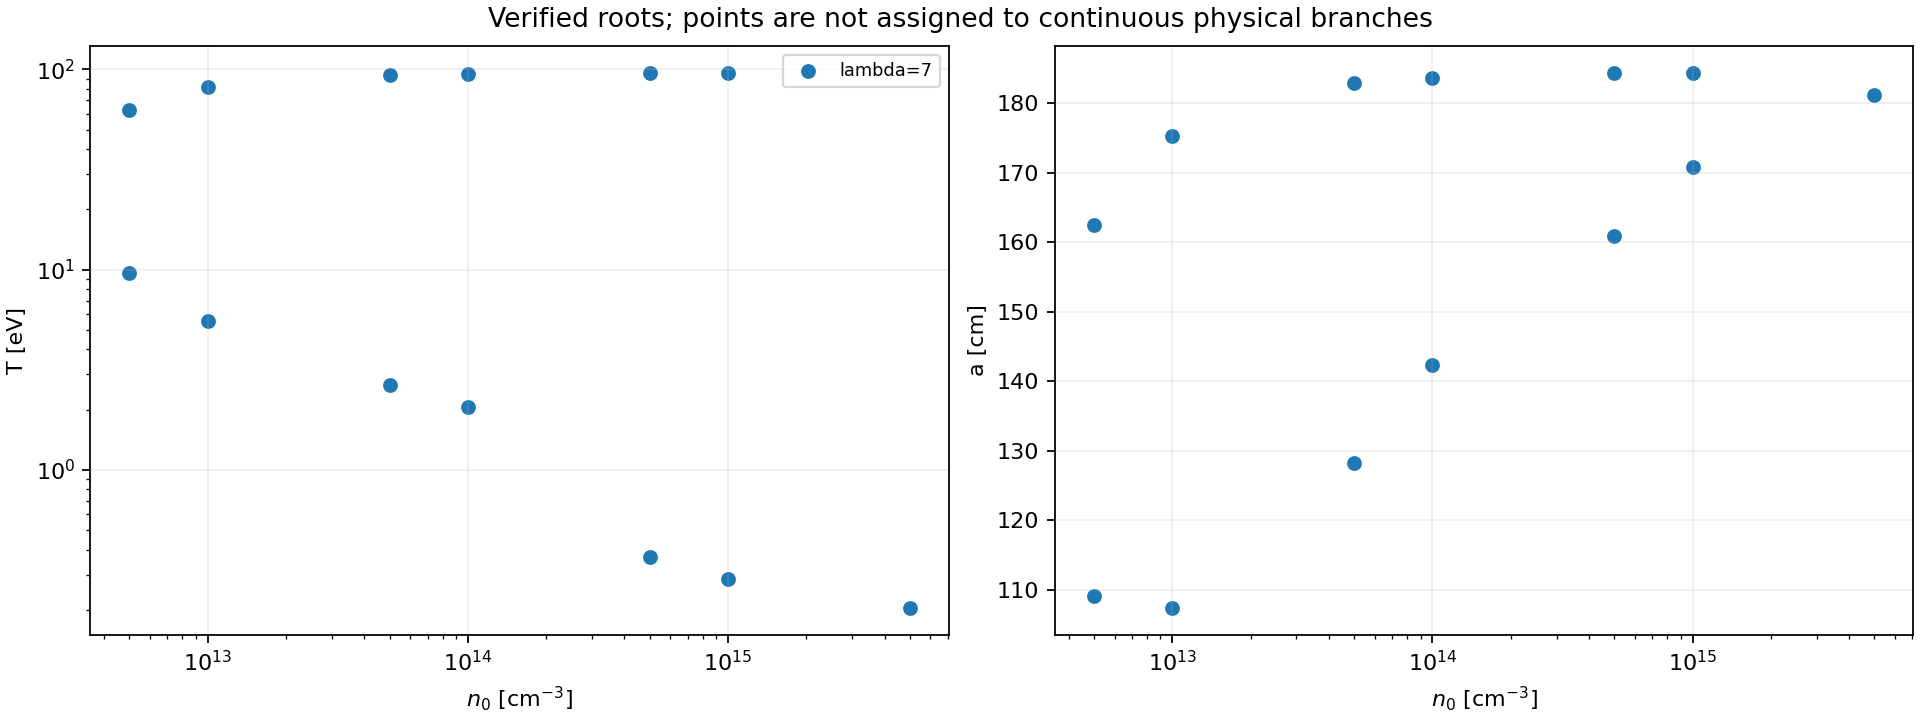

The table this chart was drawn from, first rows:
case_id; solution_id; local_solution_id; lambda_sh; n0_cm3; T_eV; theta; a_cm; alpha; j_target; net_particle_change; D; atomic_model; rr_scale; ionization_scale; excitation_scale; inlet_momentum; recombination_count_per_inlet; ionization_count_per_inlet; energy_loss_fraction; cx_energy_loss_fraction; excitation_energy_loss_fraction; ionization_energy_loss_fraction; effective_energy_loss_fraction
L000_N001; L000_N001_root_001; root_001; 7.0; 5000000000000; 62.43; 0.05202; 162.5; 0.8806; 2.346; 1.346; 1.135; hybrid; 1.0; 1.0; 1.0; kinetic; 1.2574989024320304e-08; 1.346; 0.1456; 0.1255; 0.004768; 0.01526; 1.3798243494394965e-09
L000_N001; L000_N001_root_002; root_002; 7.0; 5000000000000; 9.583; 0.007986; 109; 0.591; 8.842; 7.842; 0.5752; hybrid; 1.0; 1.0; 1.0; kinetic; 3.53961656991925e-05; 7.842; 0.5057; 0.3034; 0.1135; 0.08888; 3.649095091113794e-07
L000_N002; L000_N002_root_001; root_001; 7.0; 10000000000000; 5.565; 0.004638; 107.4; 0.5819; 8.166; 7.166; 0.9374; hybrid; 1.0; 1.0; 1.0; kinetic; 0.0001652; 7.166; 0.7349; 0.4565; 0.1971; 0.08122; 8.769324277358127e-07
L000_N002; L000_N002_root_002; root_002; 7.0; 10000000000000; 81.27; 0.06773; 175.3; 0.9502; 1.856; 0.8563; 2.487; hybrid; 1.0; 1.0; 1.0; kinetic; 1.8569951480986122e-09; 0.8563; 0.12; 0.1076; 0.002671; 0.009705; 2.939323979520217e-10
L000_N003; L000_N003_root_001; root_001; 7.0; 50000000000000; 2.646; 0.002205; 128.2; 0.6951; 2.651; 1.651; 3.522; hybrid; 1.0; 1.0; 1.0; kinetic; 0.0004854; 1.652; 0.9591; 0.7867; 0.1537; 0.01872; 9.521096738743197e-07
L000_N003; L000_N003_root_002; root_002; 7.0; 50000000000000; 93.59; 0.07799; 182.9; 0.9913; 1.64; 0.6402; 13.05; hybrid; 1.0; 1.0; 1.0; kinetic; 1.8505911639522386e-10; 0.6402; 0.1046; 0.09546; 0.001876; 0.007255; 3.571198914980206e-11
L000_N004; L000_N004_root_001; root_001; 7.0; 100000000000000; 2.058; 0.001715; 142.3; 0.7712; 1.534; 0.5335; 6.382; hybrid; 1.0; 1.0; 1.0; kinetic; 0.0005258; 0.534; 0.9816; 0.8893; 0.0862; 0.006052; 6.867771351771928e-07
L000_N004; L000_N004_root_002; root_002; 7.0; 100000000000000; 94.96; 0.07914; 183.7; 0.9957; 1.619; 0.6195; 26.23; hybrid; 1.0; 1.0; 1.0; kinetic; 8.587915548274113e-11; 0.6195; 0.1029; 0.09407; 0.001804; 0.007021; 1.6913511447476778e-11
L000_N005; L000_N005_root_001; root_001; 7.0; 500000000000000; 0.365; 0.0003042; 160.9; 0.872; 0.843; -0.157; 15.84; hybrid; 1.0; 1.0; 1.0; kinetic; 0.157; 1.3095412728794986e-13; 0.9982; 0.9982; 1.426059490488023e-10; 1.4841467759300984e-15; -0.000112
L000_N005; L000_N005_root_002; root_002; 7.0; 500000000000000; 96.04; 0.08003; 184.3; 0.9992; 1.604; 0.6037; 131.7; hybrid; 1.0; 1.0; 1.0; kinetic; 1.6208672022284708e-11; 0.6037; 0.1016; 0.09297; 0.00175; 0.006842; 3.2427295952342102e-12
L000_N006; L000_N006_root_001; root_001; 7.0; 1000000000000000.0; 96.17; 0.08014; 184.4; 0.9996; 1.602; 0.6018; 263.4; hybrid; 1.0; 1.0; 1.0; kinetic; 8.046672801829128e-12; 0.6018; 0.1014; 0.09284; 0.001743; 0.00682; 1.6129328051554378e-12
L000_N006; L000_N006_root_002; root_002; 7.0; 1000000000000000.0; 0.2852; 0.0002377; 170.8; 0.9258; 0.7346; -0.2654; 28.7; hybrid; 1.0; 1.0; 1.0; kinetic; 0.2654; 4.811966228295228e-18; 0.9988; 0.9989; 8.236237678587789e-14; 5.453561725401258e-20; -0.0002242
L000_N007; L000_N007_root_001; root_001; 7.0; 5000000000000000.0; 0.2038; 0.0001699; 181.2; 0.9823; 0.6468; -0.3532; 125.3; hybrid; 1.0; 1.0; 1.0; kinetic; 0.3532; 3.545637115950385e-26; 0.9992; 0.9995; 8.586816618992152e-20; 4.0183887314104372e-28; -0.0003485
